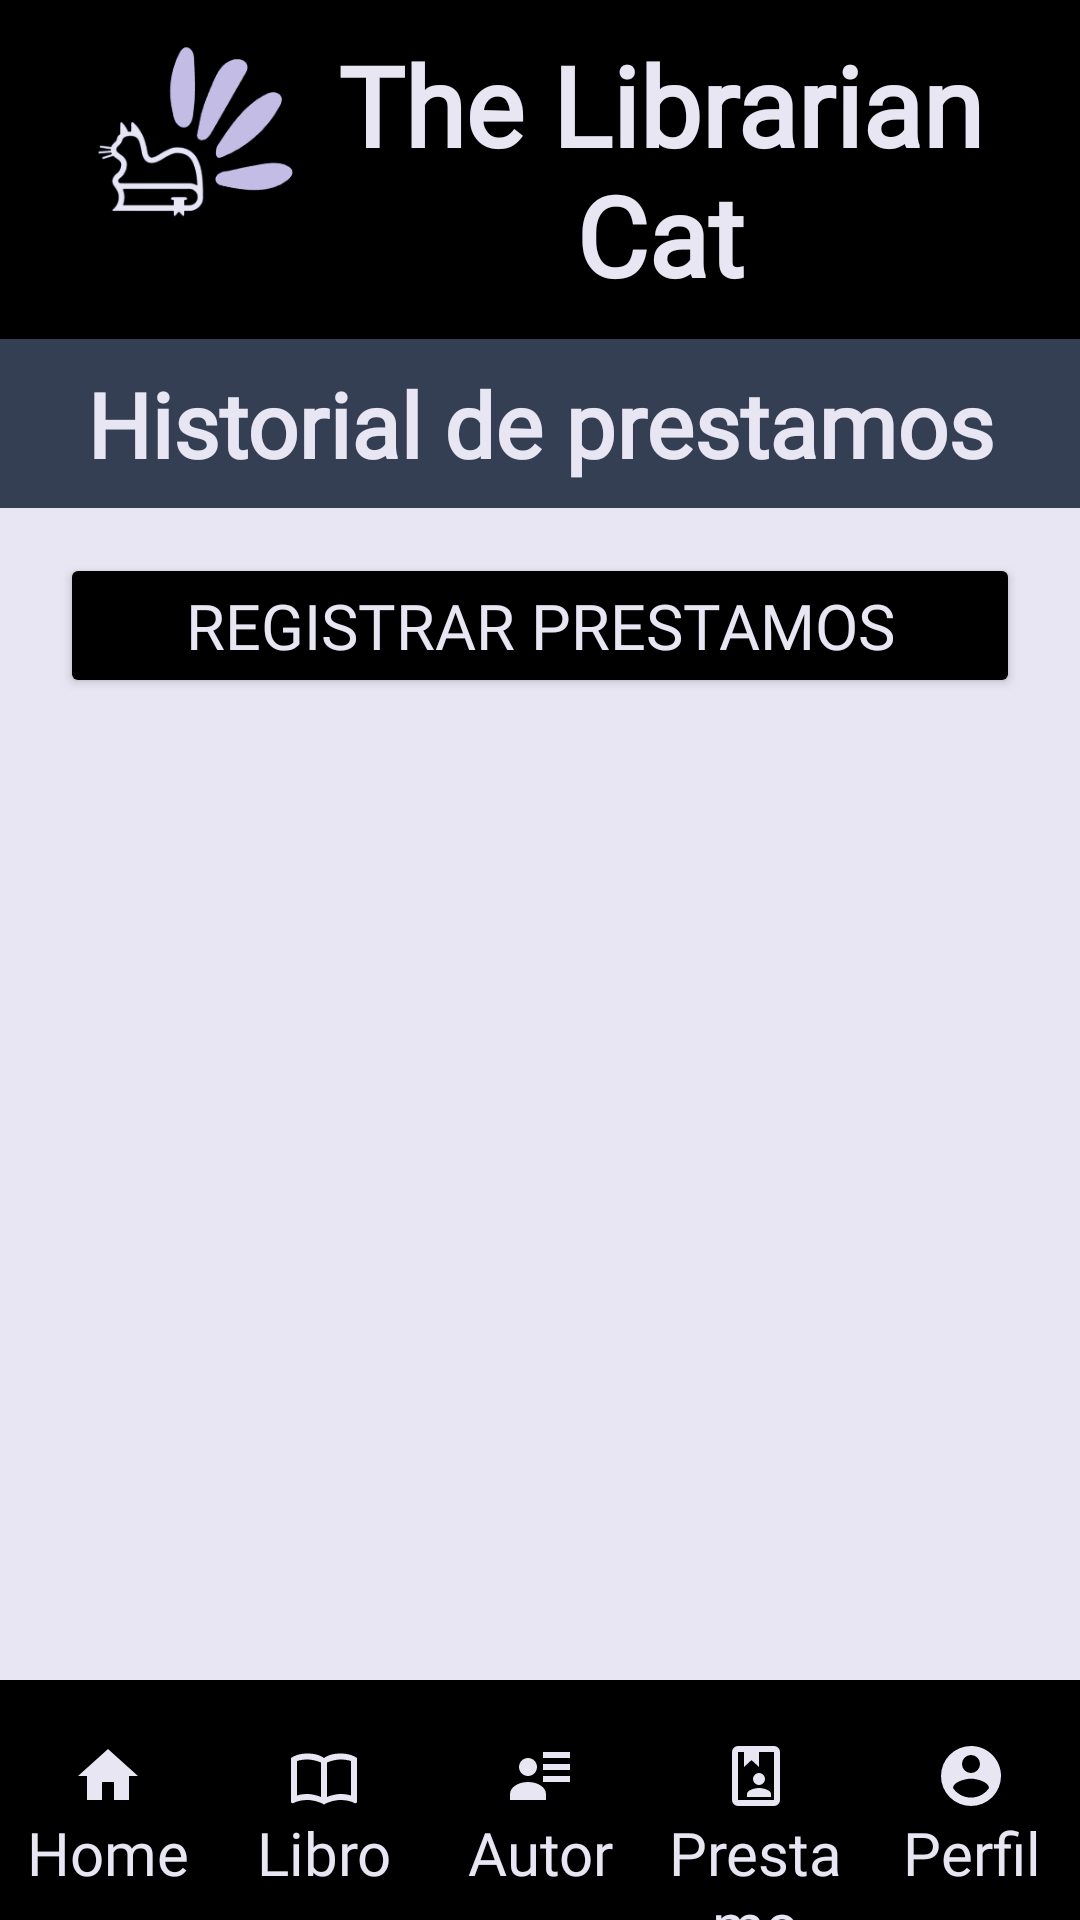

Reconstruct the res/layout file that produces this screen, plus the resources it refers to.
<!-- AndroidManifest.xml: application theme Theme.ProyectoFinalDAMI -->
<!-- res/layout/activity_historialprestamo.xml -->
<?xml version="1.0" encoding="utf-8"?>
<androidx.constraintlayout.widget.ConstraintLayout xmlns:android="http://schemas.android.com/apk/res/android"
    xmlns:app="http://schemas.android.com/apk/res-auto"
    xmlns:tools="http://schemas.android.com/tools"
    android:layout_width="match_parent"
    android:layout_height="match_parent"
    android:background="@color/bonewhite"
    android:id="@+id/historialprestamo">

    <LinearLayout
        android:layout_width="match_parent"
        android:layout_height="wrap_content"
        android:orientation="vertical"
        app:layout_constraintTop_toTopOf="parent">

        <LinearLayout
            android:id="@+id/banner"
            android:layout_width="match_parent"
            android:layout_height="wrap_content"
            android:background="@color/banner"
            android:orientation="horizontal"
            android:paddingLeft="25dp"
            android:paddingTop="10dp"
            android:paddingRight="25dp"
            android:paddingBottom="10dp"
            app:layout_constraintEnd_toEndOf="parent"
            app:layout_constraintStart_toStartOf="parent"
            app:layout_constraintTop_toTopOf="parent">

            <ImageView
                android:id="@+id/imageView6"
                android:layout_width="80dp"
                android:layout_height="70dp"
                android:padding="3dp"
                android:src="@drawable/logobanner"
                tools:srcCompat="@drawable/logobanner" />

            <TextView
                android:id="@+id/textView6"
                android:layout_width="0dp"
                android:layout_height="wrap_content"
                android:layout_gravity="center"
                android:layout_weight="1"
                android:fontFamily="@font/zcool_qingke_huangyou"
                android:text="The Librarian Cat"
                android:textAlignment="center"
                android:textColor="@color/bonewhite"
                android:textSize="37sp"
                android:textStyle="bold" />

        </LinearLayout>

        <ScrollView
            android:layout_width="match_parent"
            android:layout_height="match_parent">

            <LinearLayout
                android:layout_width="match_parent"
                android:layout_height="wrap_content"
                android:orientation="vertical">


                <TextView
                    android:layout_width="match_parent"
                    android:layout_height="wrap_content"
                    android:background="@color/darkerblue"
                    android:fontFamily="@font/zcool_qingke_huangyou"
                    android:padding="8dp"
                    android:text="Historial de prestamos"
                    android:textAlignment="center"
                    android:textColor="@color/bonewhite"
                    android:textSize="30sp"
                    android:textStyle="bold" />


                <Button
                    android:id="@+id/btnVolverDetallesPrestamos"
                    android:layout_width="match_parent"
                    android:layout_height="wrap_content"
                    android:layout_marginLeft="20dp"
                    android:layout_marginTop="15dp"
                    android:layout_marginRight="20dp"
                    android:layout_marginBottom="15dp"
                    android:backgroundTint="@color/btnagregar"
                    android:fontFamily="@font/zcool_qingke_huangyou"
                    android:text="Registrar prestamos"
                    android:textAlignment="center"
                    android:textColor="@color/bonewhite"
                    android:textSize="21sp"
                    app:cornerRadius="3dp"
                    app:icon="@drawable/keyboard_return" />


                <LinearLayout
                    android:layout_width="match_parent"
                    android:layout_height="wrap_content"
                    android:layout_marginBottom="80dp"
                    android:orientation="vertical">
                    <androidx.recyclerview.widget.RecyclerView
                        android:id="@+id/recyclerViewHistorialPrestamos"
                        android:layout_marginLeft="20dp"
                        android:layout_marginRight="20dp"
                        android:layout_width="match_parent"
                        android:layout_height="wrap_content" />



                </LinearLayout>




            </LinearLayout>

        </ScrollView>



    </LinearLayout>



    <androidx.coordinatorlayout.widget.CoordinatorLayout
        android:id="@+id/menu_home"
        android:layout_width="match_parent"
        android:layout_height="80dp"

        app:layout_constraintEnd_toEndOf="parent"
        app:layout_constraintBottom_toBottomOf="parent"
        app:layout_constraintStart_toStartOf="parent">

        <com.google.android.material.bottomappbar.BottomAppBar
            android:id="@+id/bar_menu_home"
            android:layout_width="match_parent"
            android:layout_height="wrap_content"
            android:backgroundTint="@color/bottombarbg"
            android:gravity="bottom" />

        <LinearLayout
            android:layout_width="match_parent"
            android:layout_height="match_parent"
            android:orientation="horizontal">

            <LinearLayout
                android:id="@+id/btnHomeMenu"
                android:layout_width="0dp"
                android:layout_height="match_parent"
                android:layout_weight="0.2"
                android:orientation="vertical">

                <ImageView
                    android:id="@+id/imageView1"
                    android:layout_width="match_parent"
                    android:layout_height="wrap_content"
                    android:layout_marginTop="20dp"
                    app:srcCompat="@drawable/home" />

                <TextView
                    android:id="@+id/txtView99"
                    android:layout_width="match_parent"
                    android:layout_height="wrap_content"
                    android:fontFamily="@font/zcool_qingke_huangyou"
                    android:text="Home"
                    android:textAlignment="center"
                    android:textColor="@color/bonewhite"
                    android:textSize="20sp" />

            </LinearLayout>

            <LinearLayout
                android:id="@+id/btnLibroMenu"
                android:layout_width="0dp"
                android:layout_height="match_parent"
                android:layout_weight="0.2"
                android:orientation="vertical">

                <ImageView
                    android:id="@+id/imageView2"
                    android:layout_width="match_parent"
                    android:layout_height="wrap_content"
                    android:layout_marginTop="20dp"
                    app:srcCompat="@drawable/book" />

                <TextView
                    android:id="@+id/txtView98"
                    android:layout_width="match_parent"
                    android:layout_height="wrap_content"
                    android:fontFamily="@font/zcool_qingke_huangyou"
                    android:text="Libro"
                    android:textAlignment="center"
                    android:textColor="@color/bonewhite"
                    android:textSize="20sp" />

            </LinearLayout>

            <LinearLayout
                android:id="@+id/btnAutorMenu"
                android:layout_width="0dp"
                android:layout_height="match_parent"
                android:layout_weight="0.2"
                android:orientation="vertical">

                <ImageView
                    android:id="@+id/imageView3"
                    android:layout_width="match_parent"
                    android:layout_height="wrap_content"
                    android:layout_marginTop="20dp"
                    app:srcCompat="@drawable/autor" />

                <TextView
                    android:id="@+id/txtView97"
                    android:layout_width="match_parent"
                    android:layout_height="wrap_content"
                    android:fontFamily="@font/zcool_qingke_huangyou"
                    android:text="Autor"
                    android:textAlignment="center"
                    android:textColor="@color/bonewhite"
                    android:textSize="20sp" />

            </LinearLayout>

            <LinearLayout
                android:id="@+id/btnPrestamoMenu"
                android:layout_width="0dp"
                android:layout_height="match_parent"
                android:layout_weight="0.2"
                android:orientation="vertical">

                <ImageView
                    android:id="@+id/imageView4"
                    android:layout_width="match_parent"
                    android:layout_height="wrap_content"
                    android:layout_marginTop="20dp"
                    app:srcCompat="@drawable/transac" />

                <TextView
                    android:id="@+id/txtView96"
                    android:layout_width="match_parent"
                    android:layout_height="wrap_content"
                    android:fontFamily="@font/zcool_qingke_huangyou"
                    android:text="Prestamo"
                    android:textAlignment="center"
                    android:textColor="@color/bonewhite"
                    android:textSize="20sp" />

            </LinearLayout>

            <LinearLayout
                android:id="@+id/btnPerfilMenu"
                android:layout_width="0dp"
                android:layout_height="match_parent"
                android:layout_weight="0.2"
                android:orientation="vertical">

                <ImageView
                    android:id="@+id/imageView5"
                    android:layout_width="match_parent"
                    android:layout_height="wrap_content"
                    android:layout_marginTop="20dp"
                    app:srcCompat="@drawable/perfil" />

                <TextView
                    android:id="@+id/txtView95"
                    android:layout_width="match_parent"
                    android:layout_height="wrap_content"
                    android:fontFamily="@font/zcool_qingke_huangyou"
                    android:text="Perfil"
                    android:textAlignment="center"
                    android:textColor="@color/bonewhite"
                    android:textSize="20sp" />

            </LinearLayout>

        </LinearLayout>

    </androidx.coordinatorlayout.widget.CoordinatorLayout>





</androidx.constraintlayout.widget.ConstraintLayout>
<!-- resources referenced by this layout -->
<resources>
  <color name="banner">#FF000000</color>
  <color name="bonewhite">#e8e6f3</color>
  <color name="bottombarbg">#FF000000</color>
  <color name="btnagregar">#FF000000</color>
  <color name="darkerblue">#353F53</color>
  <!-- drawable autor (drawable) -->
  <vector xmlns:android="http://schemas.android.com/apk/res/android" android:height="24dp" android:width="24dp" android:viewportWidth="24" android:viewportHeight="24"><path android:fillColor="@color/bonewhite" android:pathData="M11 9C11 10.66 9.66 12 8 12C6.34 12 5 10.66 5 9C5 7.34 6.34 6 8 6C9.66 6 11 7.34 11 9M14 20H2V18C2 15.79 4.69 14 8 14C11.31 14 14 15.79 14 18M22 12V14H13V12M22 8V10H13V8M22 4V6H13V4Z" /></vector>
  <!-- drawable book (drawable) -->
  <vector xmlns:android="http://schemas.android.com/apk/res/android" android:height="24dp" android:width="24dp" android:viewportWidth="24" android:viewportHeight="24"><path android:fillColor="@color/bonewhite" android:pathData="M12 21.5C10.65 20.65 8.2 20 6.5 20C4.85 20 3.15 20.3 1.75 21.05C1.65 21.1 1.6 21.1 1.5 21.1C1.25 21.1 1 20.85 1 20.6V6C1.6 5.55 2.25 5.25 3 5C4.11 4.65 5.33 4.5 6.5 4.5C8.45 4.5 10.55 4.9 12 6C13.45 4.9 15.55 4.5 17.5 4.5C18.67 4.5 19.89 4.65 21 5C21.75 5.25 22.4 5.55 23 6V20.6C23 20.85 22.75 21.1 22.5 21.1C22.4 21.1 22.35 21.1 22.25 21.05C20.85 20.3 19.15 20 17.5 20C15.8 20 13.35 20.65 12 21.5M11 7.5C9.64 6.9 7.84 6.5 6.5 6.5C5.3 6.5 4.1 6.65 3 7V18.5C4.1 18.15 5.3 18 6.5 18C7.84 18 9.64 18.4 11 19V7.5M13 19C14.36 18.4 16.16 18 17.5 18C18.7 18 19.9 18.15 21 18.5V7C19.9 6.65 18.7 6.5 17.5 6.5C16.16 6.5 14.36 6.9 13 7.5V19Z" /></vector>
  <!-- drawable home (drawable) -->
  <vector xmlns:android="http://schemas.android.com/apk/res/android" android:height="24dp" android:width="24dp" android:viewportWidth="24" android:viewportHeight="24"><path android:fillColor="@color/bonewhite" android:pathData="M10,20V14H14V20H19V12H22L12,3L2,12H5V20H10Z" /></vector>
  <!-- drawable logobanner: png bitmap (drawable, 28605 bytes) -->
  <!-- drawable perfil (drawable) -->
  <vector xmlns:android="http://schemas.android.com/apk/res/android" android:height="24dp" android:width="24dp" android:viewportWidth="24" android:viewportHeight="24"><path android:fillColor="@color/bonewhite" android:pathData="M12,19.2C9.5,19.2 7.29,17.92 6,16C6.03,14 10,12.9 12,12.9C14,12.9 17.97,14 18,16C16.71,17.92 14.5,19.2 12,19.2M12,5A3,3 0 0,1 15,8A3,3 0 0,1 12,11A3,3 0 0,1 9,8A3,3 0 0,1 12,5M12,2A10,10 0 0,0 2,12A10,10 0 0,0 12,22A10,10 0 0,0 22,12C22,6.47 17.5,2 12,2Z" /></vector>
  <!-- drawable transac (drawable) -->
  <vector xmlns:android="http://schemas.android.com/apk/res/android" android:height="24dp" android:width="24dp" android:viewportWidth="24" android:viewportHeight="24"><path android:fillColor="@color/bonewhite" android:pathData="M18 2A2 2 0 0 1 20 4V20A2 2 0 0 1 18 22H6A2 2 0 0 1 4 20V4A2 2 0 0 1 6 2H18M18 4H13V9L10.5 6.7L8 9V4H6V20H18M13 11A2 2 0 1 1 11 13A2 2 0 0 1 13 11M17 19H9V18C9 16.67 11.67 16 13 16S17 16.67 17 18V19" /></vector>
  <style name="Theme.ProyectoFinalDAMI" parent="Base.Theme.ProyectoFinalDAMI" />
  <style name="Base.Theme.ProyectoFinalDAMI" parent="Theme.Material3.DayNight.NoActionBar">
          
          
      </style>
</resources>
